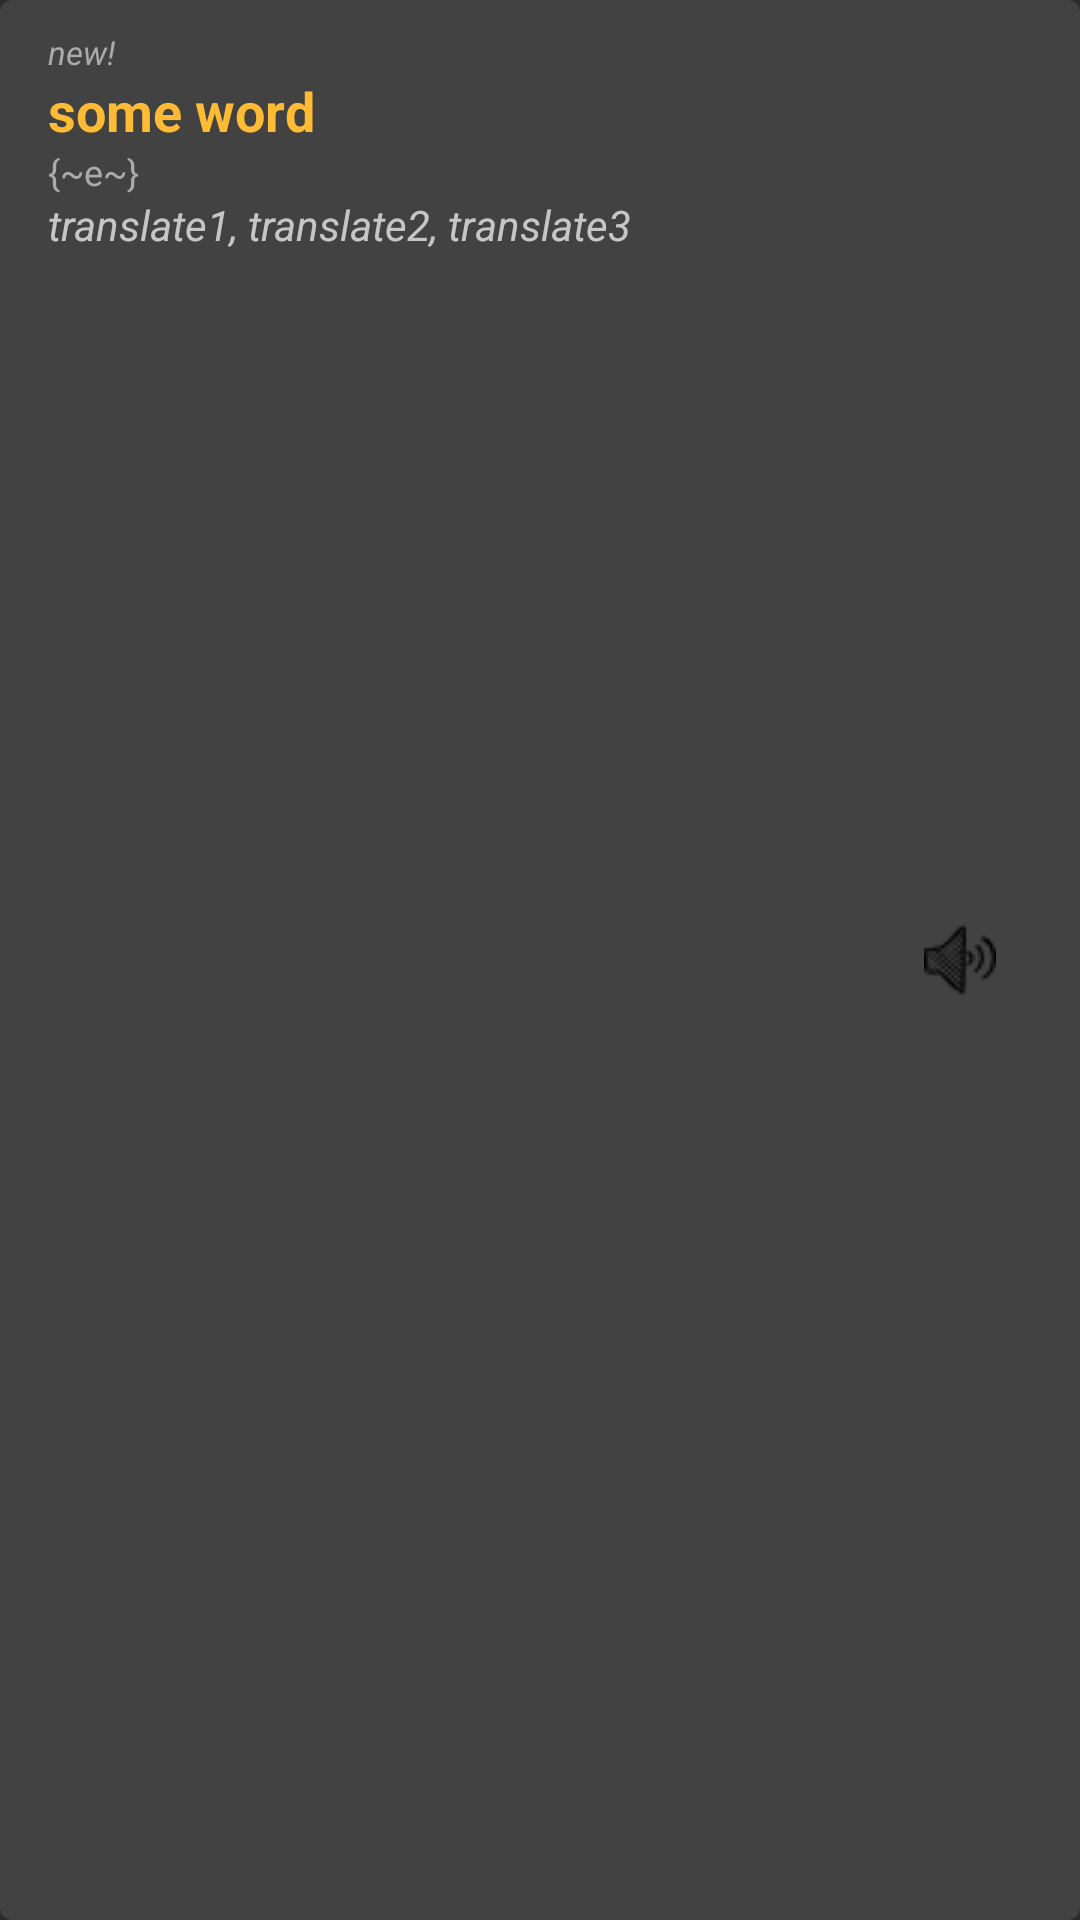

The Android layout XML behind this screen, and the referenced resources:
<!-- AndroidManifest.xml: application theme Theme.AppCompat -->
<!-- res/layout/word_item.xml -->
<?xml version="1.0" encoding="utf-8"?>
<androidx.cardview.widget.CardView xmlns:android="http://schemas.android.com/apk/res/android"
    xmlns:app="http://schemas.android.com/apk/res-auto"
    android:id="@+id/word_card_view"
    android:layout_width="match_parent"
    android:layout_height="wrap_content"
    android:layout_marginBottom="2dp"
    android:elevation="2dp"
    android:orientation="vertical"
    app:cardCornerRadius="4dp">

    <RelativeLayout
        android:layout_width="match_parent"
        android:layout_height="match_parent"
        android:paddingLeft="16sp"
        android:paddingTop="10sp"
        android:paddingRight="16sp"
        android:paddingBottom="10sp">

        <com.google.android.material.imageview.ShapeableImageView
            android:id="@+id/check_sign"
            android:layout_width="40dp"
            android:layout_height="40dp"
            android:layout_alignParentStart="true"
            android:layout_alignParentTop="true"
            android:src="@drawable/ic_baseline_check_circle_24"
            android:visibility="gone" />

        <TextView
            android:id="@+id/word_item_status"
            style="@style/word_status_summary"
            android:layout_width="wrap_content"
            android:layout_height="wrap_content"
            android:text="new!" />

        <TextView
            android:id="@+id/word_item"
            style="@style/word_item_summary"
            android:layout_width="wrap_content"
            android:layout_height="wrap_content"
            android:layout_below="@id/word_item_status"
            android:maxWidth="300dp"
            android:text="some word" />

        <TextView
            android:id="@+id/word_item_transcription"
            style="@style/word_transcription_summary"
            android:layout_width="wrap_content"
            android:layout_height="wrap_content"
            android:layout_below="@id/word_item"
            android:text="{~e~}" />

        <TextView
            android:id="@+id/word_item_translates"
            style="@style/word_translates_summary"
            android:layout_width="wrap_content"
            android:layout_height="wrap_content"
            android:layout_below="@id/word_item_transcription"
            android:maxWidth="500dp"
            android:singleLine="true"
            android:text="translate1, translate2, translate3" />

        <ImageButton
            android:id="@+id/pronunciation_button"
            android:layout_width="48dp"
            android:layout_height="48dp"
            android:layout_alignParentEnd="true"
            android:layout_centerVertical="true"
            android:background="@color/background_floating_material_dark"
            android:contentDescription="@string/app_name"
            android:src="@drawable/play_sound" />

    </RelativeLayout>

    
    
    
    
    
    

    

</androidx.cardview.widget.CardView>
<!-- resources referenced by this layout -->
<resources>
  <!-- drawable ic_baseline_check_circle_24 (drawable) -->
  <vector android:height="24dp" android:tint="#7DC938"
      android:viewportHeight="24" android:viewportWidth="24"
      android:width="24dp" xmlns:android="http://schemas.android.com/apk/res/android">
      <path android:fillColor="@android:color/white" android:pathData="M12,2C6.48,2 2,6.48 2,12s4.48,10 10,10 10,-4.48 10,-10S17.52,2 12,2zM10,17l-5,-5 1.41,-1.41L10,14.17l7.59,-7.59L19,8l-9,9z"/>
  </vector>
  <!-- drawable play_sound: png bitmap (drawable-v24, 637 bytes) -->
  <string name="app_name">lTrainerTabletest</string>
  <style name="word_item_summary">
          <item name="android:textColor">@android:color/holo_orange_light</item>
          <item name="android:textStyle">bold</item>
          <item name="android:textSize">18sp</item>
      </style>
  <style name="word_status_summary">
          <item name="android:textSize">11sp</item>
          <item name="android:textStyle">italic</item>
          <item name="android:textColor">@android:color/darker_gray</item>
      </style>
  <style name="word_transcription_summary">
          <item name="android:textSize">12sp</item>
          <item name="android:textColor">@android:color/darker_gray</item>
      </style>
  <style name="word_translates_summary">
          <item name="android:textSize">14sp</item>
          <item name="android:textStyle">italic</item>
      </style>
</resources>
